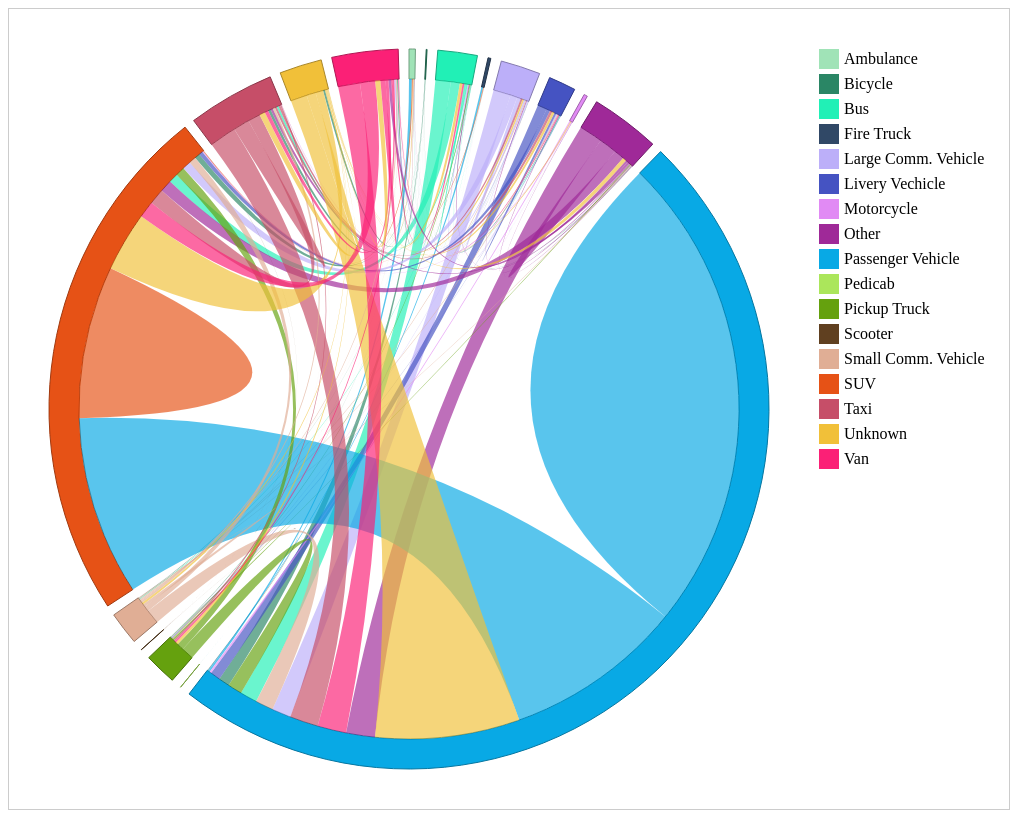
D3 v4 page, settled after 480 driven frames (8 s of simulated time); the page loaded 1 data file(s).



var colors = ["#a0e3b7", "#2a8665", "#21f0b6", "#304866", "#bcaff9", "#4553c2", "#e18af4", "#9f2998", "#08a9e5", "#abe65b", "#65a10e", "#604020", "#e0ae95", "#e65216", "#c64e68", "#f1c039", "#fb2076"]
var types = ["Ambulance", "Bicycle", "Bus", "Fire Truck", "Large Comm. Vehicle",
"Livery Vechicle", "Motorcycle", "Other", "Passenger Vehicle", "Pedicab", "Pickup Truck",
"Scooter", "Small Comm. Vehicle", "SUV", "Taxi", "Unknown", "Van"];
//read in the data
var collisionMatrix = [];
d3.text("colmatr.csv", function(text){
  collisionMatrix = d3.csvParseRows(text).map(function(row){
    return row.map(function(value){
      return +value;
    });
  });

  //ALL FOLLOWING CODE ACQUIRED BY THE GRACE OF OUR LORD AND SAVIOR MIKE BOSTOCK
  //https://bl.ocks.org/mbostock/4062006

  var chordplot = d3.select("#chordplot"),
    width = +chordplot.attr("width"),
    height = +chordplot.attr("height"),
    outerRadius = 360,
    innerRadius = 330;

  var formatValue = d3.formatPrefix(",.0", 1e3);


  var chord = d3.chord()
    .padAngle(0.03)
    .sortSubgroups(d3.descending);

  var arc = d3.arc()
    .innerRadius(innerRadius)
    .outerRadius(outerRadius);

  var ribbon = d3.ribbon()
    .radius(innerRadius);

  var color = d3.scaleOrdinal()
    .domain(d3.range(17))
    .range(colors);

  var g = chordplot.append("g")
    .attr("transform", "translate(400," + height / 2 + ")")
    .datum(chord(collisionMatrix));

  var group = g.append("g")
    .attr("class", "groups")
    .selectAll("g")
    .data(function(chords) { return chords.groups; })
    .enter().append("g");

  group.append("path")
    .style("fill", function(d) { return color(d.index); })
    .style("stroke", function(d) { return d3.rgb(color(d.index)).darker(); })
    .attr("d", arc);

  // var groupTick = group.selectAll(".group-tick")
  //   .data(function(d) { return groupTicks(d, 1e3); })
  //   .enter().append("g")
  //   .attr("class", "group-tick")
  //   .attr("transform", function(d) { return "rotate(" + (d.angle * 180 / Math.PI - 90) + ") translate(" + outerRadius + ",0)"; });

  // groupTick.append("line")
  //   .attr("x2", 6);
  //
  // var groupTick = group.selectAll(".group-tick")
  //
  // groupTick
  //   .filter(function(d) { return d.value % 5e3 === 0; })
  //   .append("text")
  //   .attr("x", 8)
  //   .attr("dy", ".35em")
  //   .attr("transform", function(d) { return d.angle > Math.PI ? "rotate(180) translate(-16)" : null; })
  //   .style("text-anchor", function(d) { return d.angle > Math.PI ? "end" : null; })
  //   .text(function(d) { return formatValue(d.value); });

  g.append("g")
    .attr("class", "ribbons")
    .selectAll("path")
    .data(function(chords) { return chords; })
    .enter().append("path")
      .attr("d", ribbon)
      .style("fill", function(d) { return color(d.target.index); });
    //  .style("stroke", function(d) { return d3.rgb(color(d.target.index)).darker(); });

  // Returns an array of tick angles and values for a given group and step.
  function groupTicks(d, step) {
    var k = (d.endAngle - d.startAngle) / d.value;
    return d3.range(0, d.value, step).map(function(value) {
      return {value: value, angle: value * k + d.startAngle};
    });
  }
});
var chordplot = d3.select("#chordplot");
  for (var i = 0; i<types.length; i++){
    chordplot.append("rect")
      .attr("height", "20")
      .attr("width", "20")
      .attr("x", "810")
      .attr("y", (i*25) + 40)
      .attr("fill", colors[i]);

    chordplot.append("text")
      .attr("x", "835")
      .attr("y", (i*25) + 55)
      .text(types[i]);
  };


//add the circles
// for (var i=0; i<wickCircle.length; i++ ){
//   wickplot.append("circle")
//   .attr("r", 4)
//   .attr("cx", wickXScale(wickCircle[i][0]))
//   .attr("cy", wickYScale(wickCircle[i][1]))
//   .on("click", makeBlue);
// };

  

### data: colmatr.csv
10, 0, 5, 1, 2, 2, 0, 3, 88, 0, 1, 0, 4, 33, 6, 19, 7
0, 0, 1, 0, 0, 1, 0, 3, 7, 0, 0, 0, 0, 0, 4, 7, 0
5, 13, 53, 0, 30, 10, 1, 27, 474, 0, 24, 0, 15, 282, 51, 85, 56
0, 0, 1, 0, 0, 1, 0, 0, 53, 0, 0, 0, 0, 21, 4, 1, 0
0, 6, 16, 2, 118, 17, 4, 23, 540, 0, 14, 0, 29, 215, 58, 52, 39
2, 18, 17, 1, 35, 62, 1, 19, 295, 0, 7, 0, 29, 114, 80, 71, 27
0, 0, 1, 0, 0, 2, 4, 5, 36, 0, 0, 0, 1, 21, 6, 24, 1
0, 17, 27, 2, 21, 16, 1, 553, 726, 0, 24, 0, 18, 318, 66, 123, 69
49, 346, 531, 26, 595, 310, 61, 899, 14955, 0, 445, 9, 557, 5560, 885, 4493, 895
0, 0, 0, 0, 0, 0, 0, 0, 1, 0, 0, 0, 0, 0, 0, 0, 0
2, 9, 20, 1, 16, 17, 2, 13, 388, 0, 44, 0, 18, 212, 46, 81, 49
0, 0, 0, 0, 0, 0, 0, 0, 3, 0, 0, 0, 0, 1, 1, 0, 0
2, 11, 20, 0, 24, 23, 2, 17, 444, 0, 11, 0, 89, 159, 53, 59, 28
16, 160, 292, 13, 266, 122, 27, 382, 5577, 0, 282, 4, 219, 4744, 485, 1854, 520
3, 84, 60, 1, 58, 63, 9, 74, 841, 1, 39, 1, 67, 382, 512, 180, 110
3, 61, 11, 1, 10, 9, 1, 16, 508, 0, 7, 0, 11, 237, 19, 290, 25
6, 30, 50, 2, 45, 18, 5, 78, 679, 1, 49, 2, 40, 473, 91, 160, 158